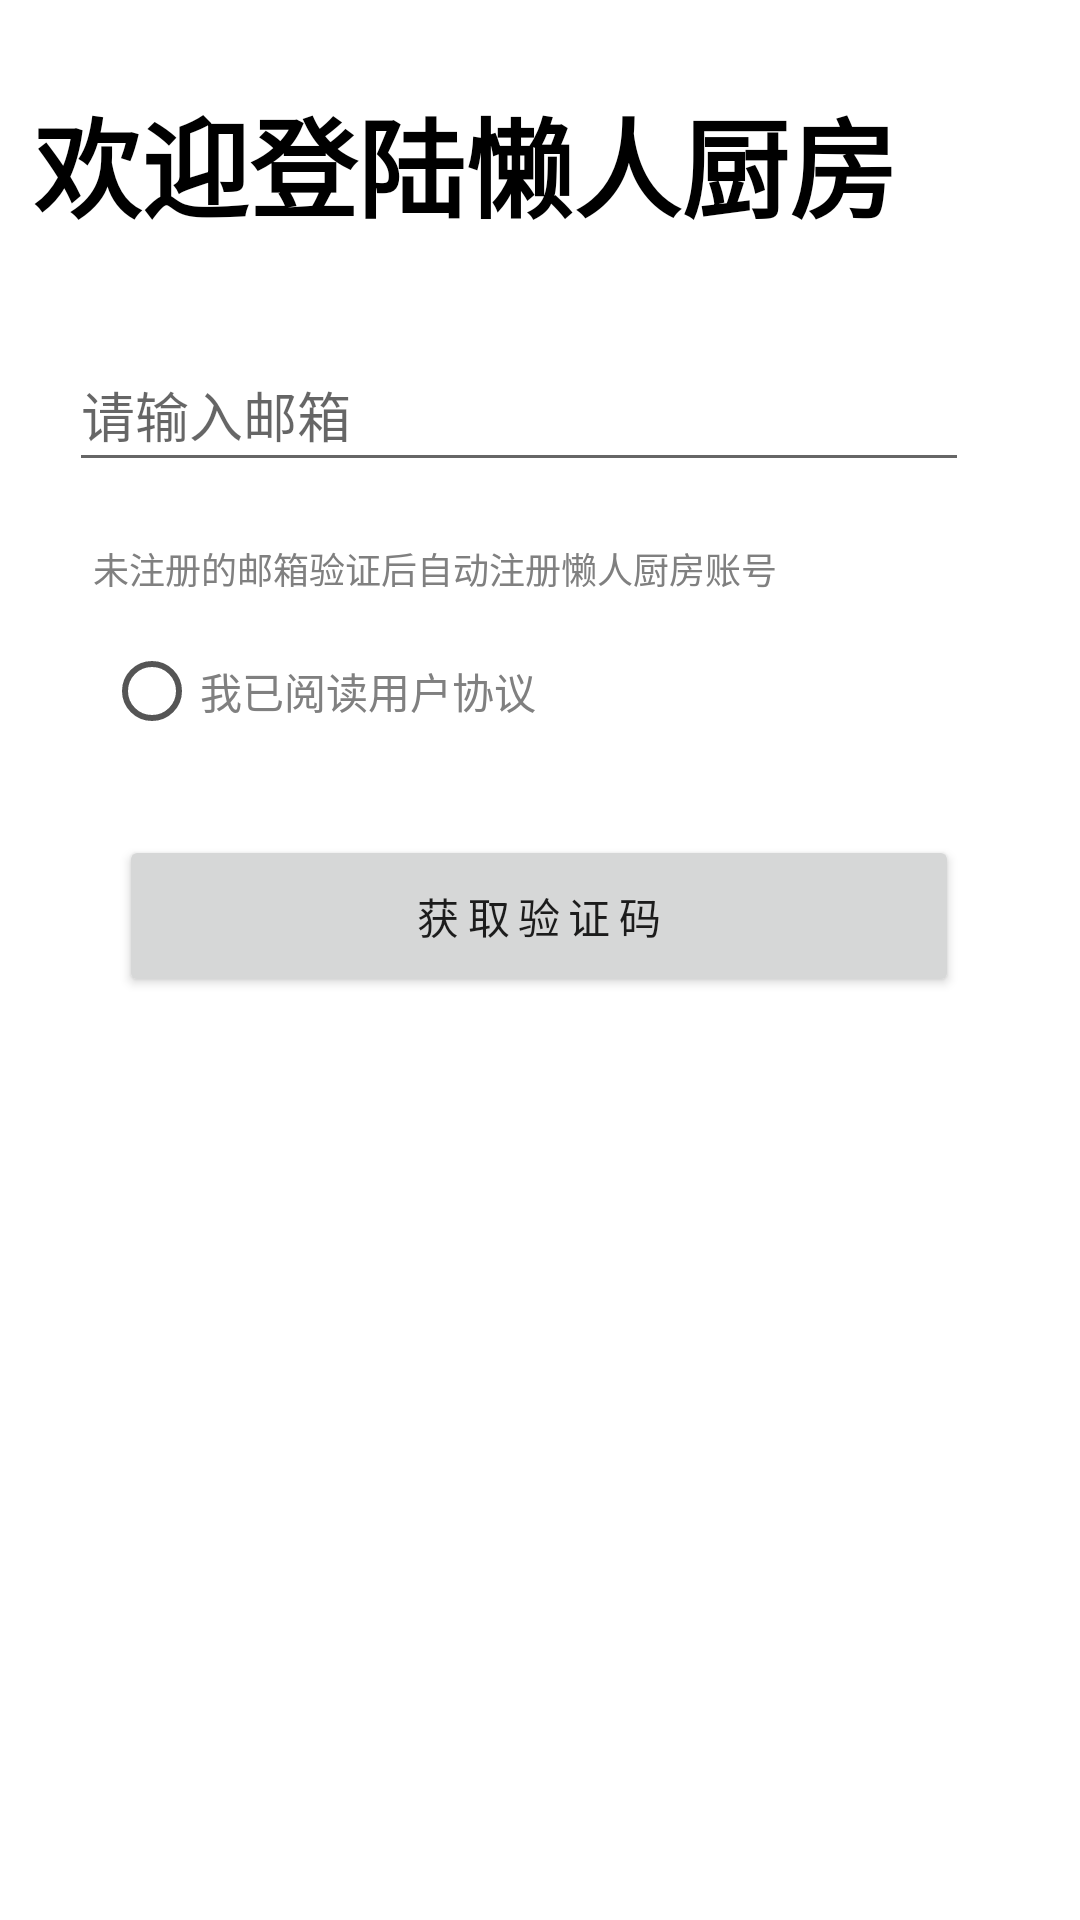

Produce the Android XML layout that renders to this screen, including the resource entries it uses.
<!-- AndroidManifest.xml: application theme Theme.LazyKitchen -->
<!-- res/layout/activity_login.xml -->
<?xml version="1.0" encoding="utf-8"?>
<androidx.constraintlayout.widget.ConstraintLayout xmlns:android="http://schemas.android.com/apk/res/android"
    xmlns:app="http://schemas.android.com/apk/res-auto"
    xmlns:tools="http://schemas.android.com/tools"
    android:id="@+id/relativeLayout"
    android:layout_width="match_parent"
    android:layout_height="match_parent"
    android:background="#ffffff">

    <Button
        android:id="@+id/getCode"
        android:layout_width="280dp"
        android:layout_height="54dp"
        android:layout_marginTop="24dp"
        android:letterSpacing="0.2"
        android:text="获取验证码"
        app:layout_constraintEnd_toEndOf="parent"
        app:layout_constraintHorizontal_bias="0.495"
        app:layout_constraintStart_toStartOf="parent"
        app:layout_constraintTop_toBottomOf="@+id/verify" />

    <TextView
        android:id="@+id/welcome"
        android:layout_width="wrap_content"
        android:layout_height="wrap_content"
        android:layout_marginTop="28dp"
        android:text="欢迎登陆懒人厨房"
        android:textColor="#000000"
        android:textSize="36sp"
        android:textStyle="bold"
        app:layout_constraintEnd_toEndOf="parent"
        app:layout_constraintHorizontal_bias="0.152"
        app:layout_constraintStart_toStartOf="parent"
        app:layout_constraintTop_toTopOf="parent" />

    <EditText
        android:id="@+id/email"
        android:layout_width="300dp"
        android:layout_height="48dp"
        android:layout_marginTop="32dp"
        android:ems="10"
        android:hint="请输入邮箱"
        android:inputType="textEmailAddress"
        android:textCursorDrawable="@null"
        app:layout_constraintEnd_toEndOf="parent"
        app:layout_constraintHorizontal_bias="0.383"
        app:layout_constraintStart_toStartOf="parent"
        app:layout_constraintTop_toBottomOf="@+id/welcome" />

    <RadioButton
        android:id="@+id/verify"
        android:layout_width="wrap_content"
        android:layout_height="wrap_content"
        android:layout_marginTop="8dp"
        android:buttonTint="#555555"
        android:text="我已阅读用户协议"
        android:textColor="#808080"
        app:layout_constraintEnd_toEndOf="parent"
        app:layout_constraintHorizontal_bias="0.161"
        app:layout_constraintStart_toStartOf="parent"
        app:layout_constraintTop_toBottomOf="@+id/loginInfo" />

    <TextView
        android:id="@+id/loginInfo"
        android:layout_width="wrap_content"
        android:layout_height="wrap_content"
        android:layout_marginTop="20dp"
        android:text="未注册的邮箱验证后自动注册懒人厨房账号"
        android:textColor="#808080"
        android:textSize="12sp"
        app:layout_constraintEnd_toEndOf="parent"
        app:layout_constraintHorizontal_bias="0.236"
        app:layout_constraintStart_toStartOf="parent"
        app:layout_constraintTop_toBottomOf="@+id/email" />

</androidx.constraintlayout.widget.ConstraintLayout>
<!-- resources referenced by this layout -->
<resources>
  <style name="Theme.LazyKitchen" parent="Theme.MaterialComponents.DayNight.NoActionBar">
          
          <item name="colorPrimary">#1678ff</item>
          <item name="colorPrimaryVariant">#1678ff </item>
          <item name="colorOnPrimary">@color/white</item>
          
          <item name="colorSecondary">#000000</item>
          <item name="colorSecondaryVariant">@color/teal_700</item>
          <item name="colorOnSecondary">@color/black</item>
          
          <item name="android:statusBarColor" tools:targetApi="l">?attr/colorPrimaryVariant</item>
          
      </style>
  <!-- not gathered from this repository: default colours our renderer supplied (Android Studio template values) -->
  <color name="teal_700">#FF018786</color>
  <color name="black">#FF000000</color>
  <color name="white">#FFFFFFFF</color>
</resources>
